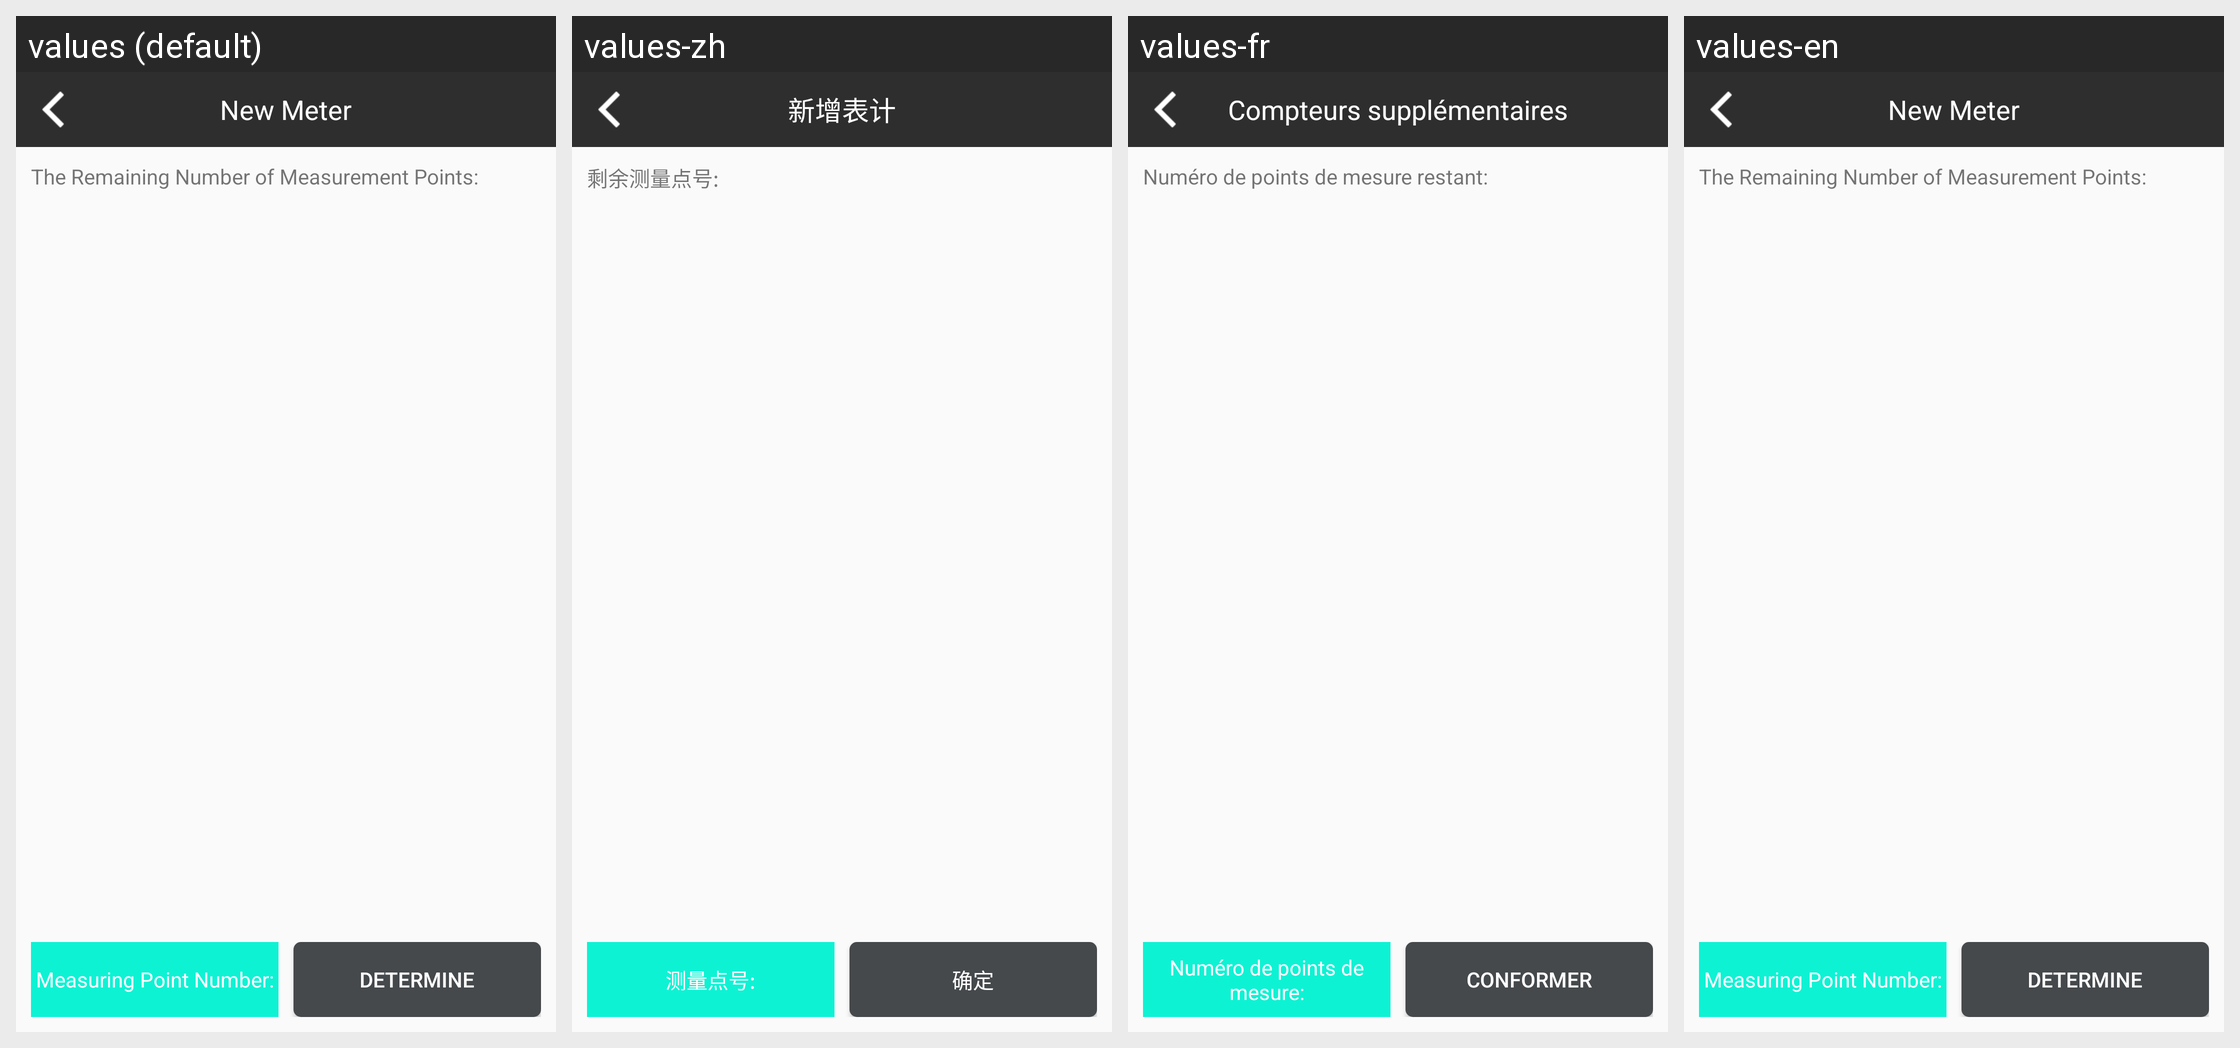

Here is an Android app screen in its default locale and in the app's own translations. Write out the translated-string differences for the strings that appear on this screen.
Android screen res/layout/activity_meter2.xml rendered under 4 locales, left to right: values (default), values-zh, values-fr, values-en. Device: Nexus 5 (rendered at 1080×1920; each locale shown at half size, 540×960, under a caption strip naming it); theme AppTheme.
Strings drawn on this screen, with the default value and each locale's value (text and hints the layout hard-codes, and strings that could not be matched under every locale, appear in the picture but are not listed):

AddMeter
  values: New Meter
  values-zh: 新增表计
  values-fr: Compteurs supplémentaires
  values-en: New Meter

kMeterNum
  values: The Remaining Number of Measurement Points:
  values-zh: 剩余测量点号:
  values-fr: Numéro de points de mesure restant:
  values-en: The Remaining Number of Measurement Points:

kMeterNum2
  values: Measuring Point Number:
  values-zh: 测量点号:
  values-fr: Numéro de points de mesure:
  values-en: Measuring Point Number:

kOk
  values: Determine
  values-zh: 确定
  values-fr: Conformer
  values-en: Determine
